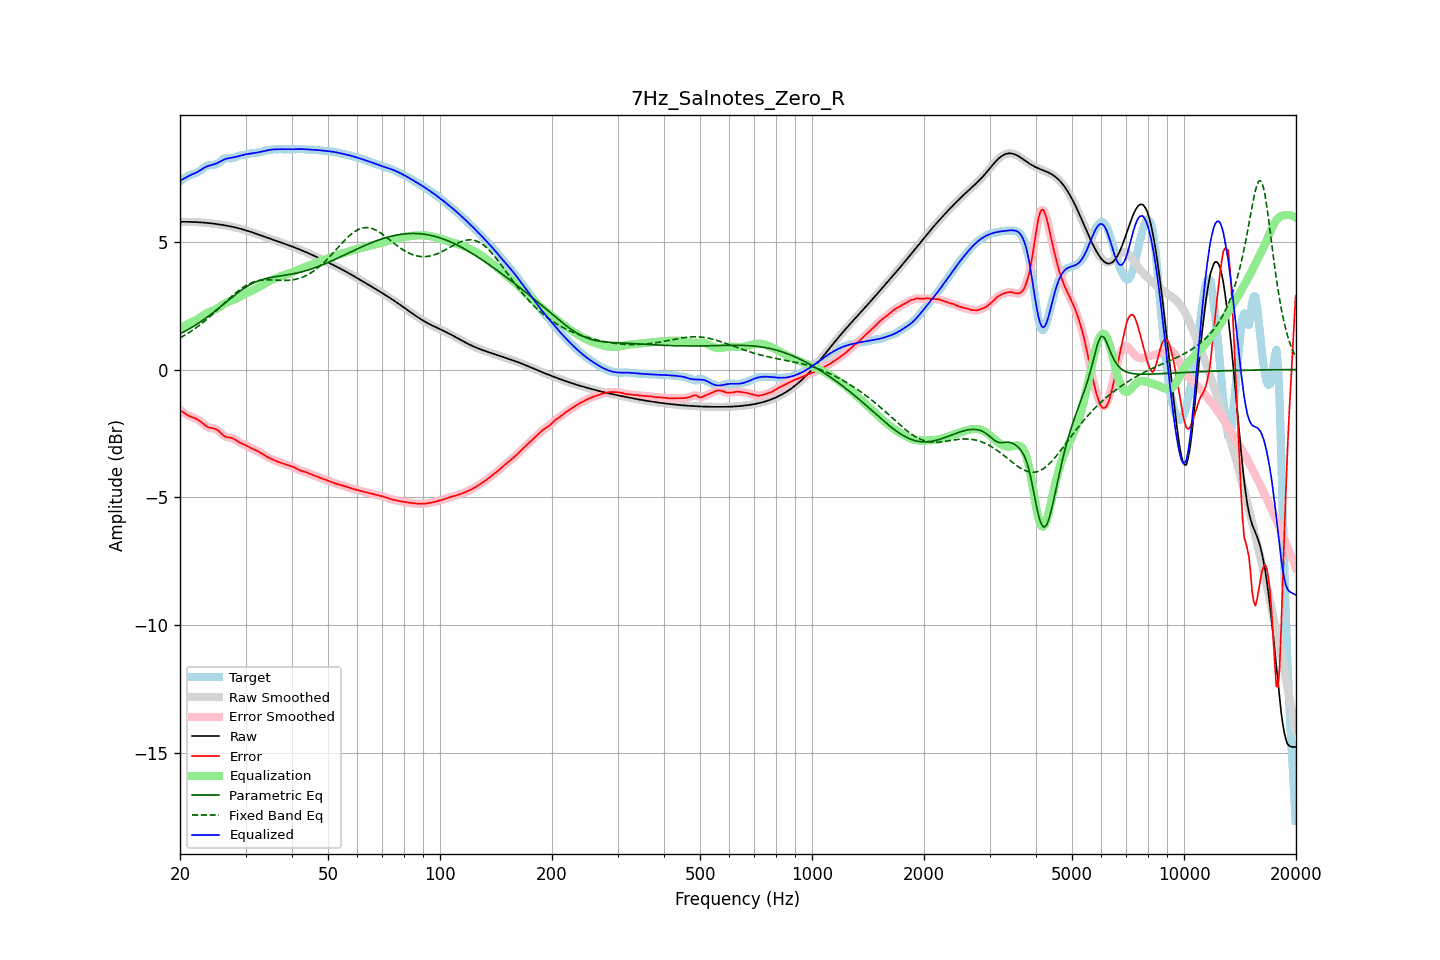

The table this chart was drawn from, first rows:
frequency, raw, error, smoothed, error_smoothed, equalization, parametric_eq, fixed_band_eq, equalized_raw, equalized_smoothed, target
20.00, 5.77, -1.59, 5.77, -1.59, 1.60, 1.39, 1.23, 7.38, 7.38, 7.36
20.20, 5.77, -1.63, 5.77, -1.63, 1.64, 1.43, 1.27, 7.41, 7.41, 7.41
20.40, 5.77, -1.68, 5.77, -1.68, 1.67, 1.46, 1.30, 7.45, 7.45, 7.45
20.61, 5.77, -1.72, 5.77, -1.72, 1.71, 1.49, 1.34, 7.48, 7.48, 7.49
20.81, 5.77, -1.76, 5.77, -1.76, 1.74, 1.53, 1.38, 7.52, 7.52, 7.53
21.02, 5.77, -1.79, 5.77, -1.79, 1.78, 1.56, 1.42, 7.55, 7.55, 7.57
21.23, 5.77, -1.83, 5.77, -1.82, 1.81, 1.60, 1.46, 7.58, 7.58, 7.60
21.44, 5.77, -1.85, 5.77, -1.85, 1.85, 1.63, 1.50, 7.62, 7.62, 7.62
21.66, 5.77, -1.87, 5.77, -1.87, 1.87, 1.67, 1.54, 7.64, 7.64, 7.64
21.87, 5.77, -1.90, 5.77, -1.90, 1.90, 1.71, 1.59, 7.67, 7.67, 7.66
22.09, 5.76, -1.92, 5.76, -1.92, 1.93, 1.75, 1.63, 7.70, 7.70, 7.69
22.31, 5.76, -1.96, 5.76, -1.96, 1.97, 1.79, 1.68, 7.73, 7.73, 7.72
22.54, 5.76, -2.00, 5.76, -2.00, 2.01, 1.83, 1.73, 7.77, 7.77, 7.75
22.76, 5.75, -2.04, 5.75, -2.04, 2.05, 1.87, 1.77, 7.81, 7.81, 7.79
22.99, 5.75, -2.10, 5.75, -2.10, 2.10, 1.92, 1.82, 7.85, 7.85, 7.84
23.22, 5.74, -2.15, 5.74, -2.15, 2.14, 1.96, 1.88, 7.89, 7.89, 7.89
23.45, 5.74, -2.20, 5.74, -2.20, 2.18, 2.01, 1.93, 7.92, 7.92, 7.94
23.69, 5.73, -2.24, 5.73, -2.24, 2.22, 2.05, 1.98, 7.95, 7.95, 7.97
23.92, 5.72, -2.26, 5.72, -2.26, 2.25, 2.10, 2.03, 7.97, 7.97, 7.99
24.16, 5.72, -2.28, 5.72, -2.28, 2.27, 2.15, 2.09, 7.99, 7.99, 8.00
24.40, 5.71, -2.29, 5.71, -2.29, 2.29, 2.19, 2.15, 8.00, 8.00, 8.00
24.65, 5.70, -2.30, 5.70, -2.30, 2.32, 2.24, 2.20, 8.02, 8.02, 8.00
24.89, 5.69, -2.32, 5.69, -2.32, 2.35, 2.29, 2.26, 8.04, 8.04, 8.01
25.14, 5.69, -2.35, 5.69, -2.36, 2.38, 2.34, 2.32, 8.07, 8.07, 8.04
25.39, 5.68, -2.40, 5.68, -2.40, 2.42, 2.39, 2.38, 8.10, 8.10, 8.07
25.65, 5.67, -2.46, 5.67, -2.46, 2.46, 2.44, 2.44, 8.13, 8.13, 8.13
25.91, 5.66, -2.52, 5.66, -2.52, 2.51, 2.50, 2.50, 8.16, 8.16, 8.18
26.16, 5.65, -2.58, 5.65, -2.57, 2.55, 2.55, 2.56, 8.20, 8.20, 8.22
26.43, 5.64, -2.62, 5.64, -2.61, 2.59, 2.60, 2.62, 8.22, 8.22, 8.25
26.69, 5.62, -2.64, 5.62, -2.64, 2.62, 2.65, 2.68, 8.24, 8.24, 8.26
26.96, 5.61, -2.65, 5.61, -2.65, 2.65, 2.70, 2.73, 8.26, 8.26, 8.27
27.23, 5.60, -2.66, 5.60, -2.66, 2.67, 2.76, 2.79, 8.27, 8.27, 8.26
27.50, 5.59, -2.67, 5.59, -2.67, 2.69, 2.81, 2.85, 8.28, 8.28, 8.26
27.77, 5.57, -2.69, 5.57, -2.70, 2.72, 2.86, 2.90, 8.29, 8.29, 8.27
28.05, 5.56, -2.73, 5.56, -2.73, 2.74, 2.91, 2.96, 8.30, 8.30, 8.29
28.33, 5.55, -2.77, 5.55, -2.77, 2.77, 2.96, 3.01, 8.32, 8.32, 8.31
28.62, 5.53, -2.81, 5.53, -2.81, 2.80, 3.00, 3.06, 8.33, 8.33, 8.34
28.90, 5.51, -2.85, 5.51, -2.85, 2.84, 3.05, 3.11, 8.35, 8.35, 8.37
29.19, 5.50, -2.88, 5.50, -2.88, 2.87, 3.10, 3.16, 8.37, 8.37, 8.38
29.48, 5.48, -2.91, 5.48, -2.91, 2.91, 3.14, 3.20, 8.39, 8.39, 8.39
29.78, 5.46, -2.94, 5.46, -2.94, 2.94, 3.18, 3.24, 8.40, 8.40, 8.40
30.08, 5.44, -2.96, 5.44, -2.96, 2.97, 3.22, 3.28, 8.41, 8.41, 8.40
30.38, 5.42, -2.99, 5.42, -3.00, 3.00, 3.26, 3.32, 8.43, 8.43, 8.42
30.68, 5.40, -3.03, 5.40, -3.03, 3.03, 3.30, 3.35, 8.43, 8.43, 8.44
30.99, 5.38, -3.07, 5.38, -3.07, 3.06, 3.33, 3.38, 8.44, 8.44, 8.45
31.30, 5.36, -3.10, 5.36, -3.10, 3.09, 3.36, 3.40, 8.45, 8.45, 8.46
31.61, 5.34, -3.13, 5.34, -3.13, 3.12, 3.39, 3.43, 8.46, 8.46, 8.47
31.93, 5.32, -3.15, 5.32, -3.15, 3.15, 3.42, 3.44, 8.47, 8.47, 8.47
32.24, 5.30, -3.18, 5.30, -3.18, 3.19, 3.45, 3.46, 8.48, 8.48, 8.48
32.57, 5.27, -3.21, 5.27, -3.21, 3.22, 3.47, 3.47, 8.50, 8.50, 8.48
32.89, 5.25, -3.25, 5.25, -3.25, 3.26, 3.49, 3.49, 8.51, 8.51, 8.50
33.22, 5.23, -3.29, 5.23, -3.29, 3.29, 3.51, 3.49, 8.52, 8.52, 8.52
33.55, 5.21, -3.33, 5.21, -3.33, 3.33, 3.53, 3.50, 8.54, 8.54, 8.54
33.89, 5.18, -3.37, 5.18, -3.37, 3.37, 3.55, 3.50, 8.55, 8.55, 8.56
34.23, 5.16, -3.41, 5.16, -3.41, 3.40, 3.57, 3.51, 8.57, 8.57, 8.57
34.57, 5.14, -3.44, 5.14, -3.44, 3.44, 3.58, 3.51, 8.58, 8.58, 8.58
34.92, 5.12, -3.47, 5.12, -3.47, 3.47, 3.59, 3.50, 8.59, 8.59, 8.59
35.27, 5.09, -3.50, 5.09, -3.50, 3.50, 3.60, 3.50, 8.60, 8.60, 8.60
35.62, 5.07, -3.53, 5.07, -3.53, 3.53, 3.62, 3.50, 8.60, 8.60, 8.60
35.97, 5.05, -3.56, 5.05, -3.56, 3.56, 3.63, 3.50, 8.61, 8.61, 8.61
... 635 more rows
